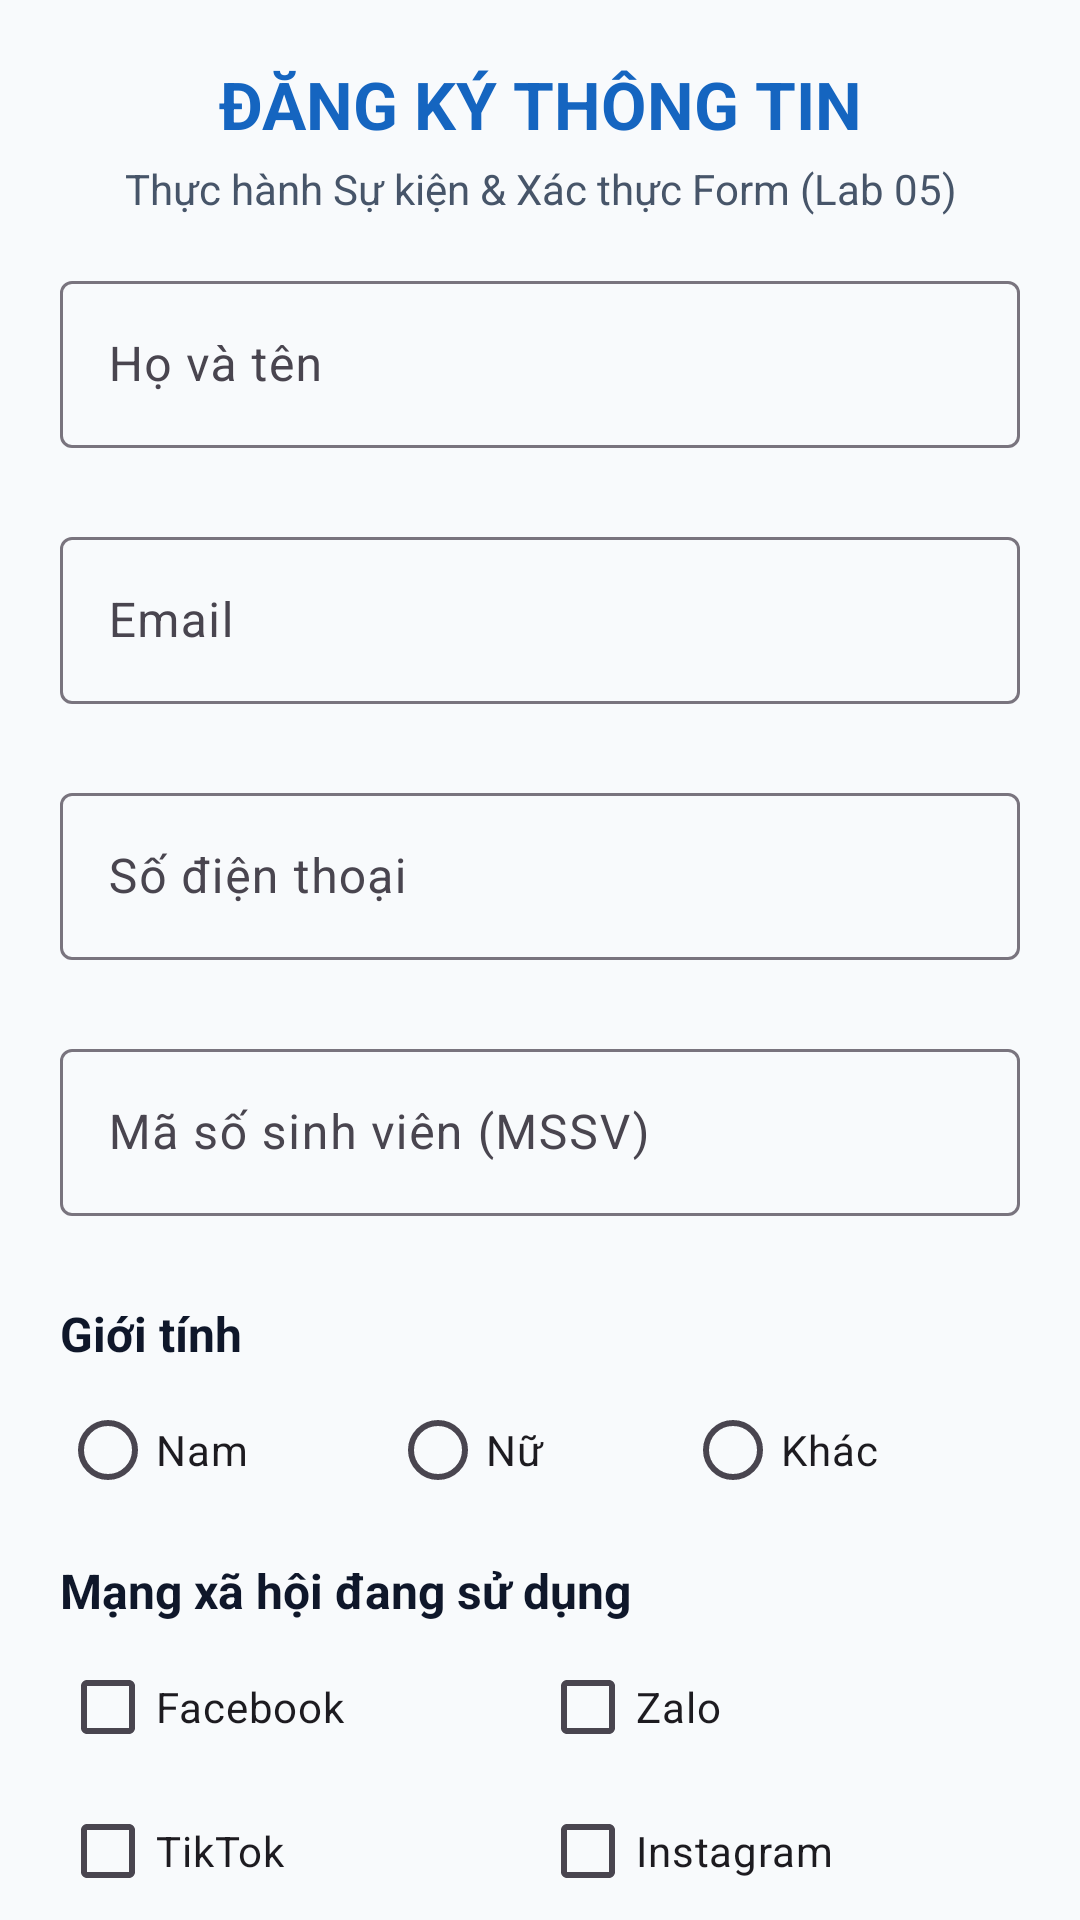

Layout XML and referenced resources for this Android screen:
<!-- AndroidManifest.xml: application theme Theme.BTEvent -->
<!-- res/layout/activity_main.xml -->
<?xml version="1.0" encoding="utf-8"?>
<androidx.core.widget.NestedScrollView xmlns:android="http://schemas.android.com/apk/res/android"
    xmlns:app="http://schemas.android.com/apk/res-auto"
    xmlns:tools="http://schemas.android.com/tools"
    android:layout_width="match_parent"
    android:layout_height="match_parent"
    android:background="@color/background"
    android:fillViewport="true"
    tools:context=".MainActivity">

    <LinearLayout
        android:layout_width="match_parent"
        android:layout_height="wrap_content"
        android:orientation="vertical"
        android:padding="20dp">

        
        <TextView
            android:layout_width="match_parent"
            android:layout_height="wrap_content"
            android:text="@string/title_register"
            android:textColor="@color/primary_dark"
            android:textSize="22sp"
            android:textStyle="bold"
            android:gravity="center" />

        <TextView
            android:layout_width="match_parent"
            android:layout_height="wrap_content"
            android:layout_marginTop="4dp"
            android:layout_marginBottom="16dp"
            android:text="@string/subtitle_register"
            android:textColor="@color/text_secondary"
            android:textSize="14sp"
            android:gravity="center" />

        
        <com.google.android.material.textfield.TextInputLayout
            android:id="@+id/tilFullName"
            style="@style/Widget.Material3.TextInputLayout.OutlinedBox"
            android:layout_width="match_parent"
            android:layout_height="wrap_content"
            android:hint="@string/label_fullname"
            app:errorEnabled="true">

            <com.google.android.material.textfield.TextInputEditText
                android:id="@+id/etFullName"
                android:layout_width="match_parent"
                android:layout_height="wrap_content"
                android:inputType="textPersonName|textCapWords"
                android:maxLines="1" />
        </com.google.android.material.textfield.TextInputLayout>

        
        <com.google.android.material.textfield.TextInputLayout
            android:id="@+id/tilEmail"
            style="@style/Widget.Material3.TextInputLayout.OutlinedBox"
            android:layout_width="match_parent"
            android:layout_height="wrap_content"
            android:layout_marginTop="4dp"
            android:hint="@string/label_email"
            app:errorEnabled="true">

            <com.google.android.material.textfield.TextInputEditText
                android:id="@+id/etEmail"
                android:layout_width="match_parent"
                android:layout_height="wrap_content"
                android:inputType="textEmailAddress"
                android:maxLines="1" />
        </com.google.android.material.textfield.TextInputLayout>

        
        <com.google.android.material.textfield.TextInputLayout
            android:id="@+id/tilPhone"
            style="@style/Widget.Material3.TextInputLayout.OutlinedBox"
            android:layout_width="match_parent"
            android:layout_height="wrap_content"
            android:layout_marginTop="4dp"
            android:hint="@string/label_phone"
            app:errorEnabled="true">

            <com.google.android.material.textfield.TextInputEditText
                android:id="@+id/etPhone"
                android:layout_width="match_parent"
                android:layout_height="wrap_content"
                android:inputType="phone"
                android:maxLength="10"
                android:maxLines="1" />
        </com.google.android.material.textfield.TextInputLayout>

        
        <com.google.android.material.textfield.TextInputLayout
            android:id="@+id/tilStudentId"
            style="@style/Widget.Material3.TextInputLayout.OutlinedBox"
            android:layout_width="match_parent"
            android:layout_height="wrap_content"
            android:layout_marginTop="4dp"
            android:hint="@string/label_studentid"
            app:errorEnabled="true">

            <com.google.android.material.textfield.TextInputEditText
                android:id="@+id/etStudentId"
                android:layout_width="match_parent"
                android:layout_height="wrap_content"
                android:inputType="textCapCharacters"
                android:maxLines="1" />
        </com.google.android.material.textfield.TextInputLayout>

        
        <TextView
            android:layout_width="wrap_content"
            android:layout_height="wrap_content"
            android:layout_marginTop="8dp"
            android:text="@string/label_gender"
            android:textColor="@color/text_primary"
            android:textSize="16sp"
            android:textStyle="bold" />

        <RadioGroup
            android:id="@+id/rgGender"
            android:layout_width="match_parent"
            android:layout_height="wrap_content"
            android:orientation="horizontal"
            android:layout_marginTop="4dp">

            <RadioButton
                android:id="@+id/rbMale"
                android:layout_width="wrap_content"
                android:layout_height="wrap_content"
                android:layout_weight="1"
                android:text="@string/gender_male" />

            <RadioButton
                android:id="@+id/rbFemale"
                android:layout_width="wrap_content"
                android:layout_height="wrap_content"
                android:layout_weight="1"
                android:text="@string/gender_female" />

            <RadioButton
                android:id="@+id/rbOther"
                android:layout_width="wrap_content"
                android:layout_height="wrap_content"
                android:layout_weight="1"
                android:text="@string/gender_other" />
        </RadioGroup>

        
        <TextView
            android:layout_width="wrap_content"
            android:layout_height="wrap_content"
            android:layout_marginTop="12dp"
            android:text="@string/label_social"
            android:textColor="@color/text_primary"
            android:textSize="16sp"
            android:textStyle="bold" />

        <LinearLayout
            android:layout_width="match_parent"
            android:layout_height="wrap_content"
            android:orientation="horizontal"
            android:layout_marginTop="4dp">

            <CheckBox
                android:id="@+id/cbFacebook"
                android:layout_width="0dp"
                android:layout_height="wrap_content"
                android:layout_weight="1"
                android:text="@string/social_facebook" />

            <CheckBox
                android:id="@+id/cbZalo"
                android:layout_width="0dp"
                android:layout_height="wrap_content"
                android:layout_weight="1"
                android:text="@string/social_zalo" />
        </LinearLayout>

        <LinearLayout
            android:layout_width="match_parent"
            android:layout_height="wrap_content"
            android:orientation="horizontal">

            <CheckBox
                android:id="@+id/cbTiktok"
                android:layout_width="0dp"
                android:layout_height="wrap_content"
                android:layout_weight="1"
                android:text="@string/social_tiktok" />

            <CheckBox
                android:id="@+id/cbInstagram"
                android:layout_width="0dp"
                android:layout_height="wrap_content"
                android:layout_weight="1"
                android:text="@string/social_instagram" />
        </LinearLayout>

        
        <CheckBox
            android:id="@+id/cbTerms"
            android:layout_width="match_parent"
            android:layout_height="wrap_content"
            android:layout_marginTop="12dp"
            android:text="@string/label_terms"
            android:textColor="@color/text_secondary"
            android:textSize="14sp" />

        
        <com.google.android.material.button.MaterialButton
            android:id="@+id/btnRegister"
            android:layout_width="match_parent"
            android:layout_height="wrap_content"
            android:layout_marginTop="16dp"
            android:minHeight="54dp"
            android:text="@string/btn_register"
            android:textSize="16sp"
            android:textStyle="bold"
            app:cornerRadius="10dp" />

        
        <com.google.android.material.card.MaterialCardView
            android:layout_width="match_parent"
            android:layout_height="wrap_content"
            android:layout_marginTop="24dp"
            app:cardCornerRadius="12dp"
            app:cardElevation="2dp"
            app:strokeWidth="1dp"
            app:strokeColor="#CBD5E1">

            <LinearLayout
                android:layout_width="match_parent"
                android:layout_height="wrap_content"
                android:orientation="vertical"
                android:padding="14dp"
                android:gravity="center">

                <TextView
                    android:id="@+id/tvStudentFooter"
                    android:layout_width="wrap_content"
                    android:layout_height="wrap_content"
                    android:gravity="center"
                    android:text="@string/student_info_footer"
                    android:textColor="@color/text_secondary"
                    android:textSize="13sp"
                    android:textStyle="italic" />
            </LinearLayout>
        </com.google.android.material.card.MaterialCardView>

    </LinearLayout>
</androidx.core.widget.NestedScrollView>
<!-- resources referenced by this layout -->
<resources>
  <color name="background">#F8FAFC</color>
  <color name="primary_dark">#1565C0</color>
  <color name="text_primary">#0F172A</color>
  <color name="text_secondary">#475569</color>
  <string name="btn_register">ĐĂNG KÝ THÔNG TIN</string>
  <string name="gender_female">Nữ</string>
  <string name="gender_male">Nam</string>
  <string name="gender_other">Khác</string>
  <string name="label_email">Email</string>
  <string name="label_fullname">Họ và tên</string>
  <string name="label_gender">Giới tính</string>
  <string name="label_phone">Số điện thoại</string>
  <string name="label_social">Mạng xã hội đang sử dụng</string>
  <string name="label_studentid">Mã số sinh viên (MSSV)</string>
  <string name="label_terms">Tôi đồng ý với các điều khoản cam kết</string>
  <string name="social_facebook">Facebook</string>
  <string name="social_instagram">Instagram</string>
  <string name="social_tiktok">TikTok</string>
  <string name="social_zalo">Zalo</string>
  <string name="student_info_footer">Sinh viên thực hiện: Võ Quốc Khánh\nMSSV: 2212345 | Lớp: Thực hành LTTĐTDĐ</string>
  <string name="subtitle_register">Thực hành Sự kiện &amp; Xác thực Form (Lab 05)</string>
  <string name="title_register">ĐĂNG KÝ THÔNG TIN</string>
  <style name="Theme.BTEvent" parent="Theme.Material3.DayNight.NoActionBar">
          <item name="colorPrimary">@color/primary</item>
          <item name="android:statusBarColor">@color/primary_dark</item>
      </style>
  <color name="primary">#1E88E5</color>
</resources>
